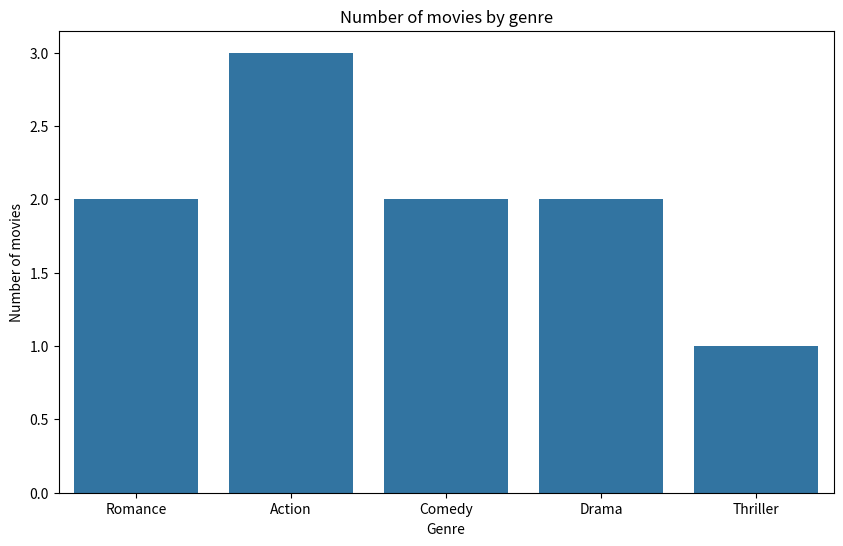
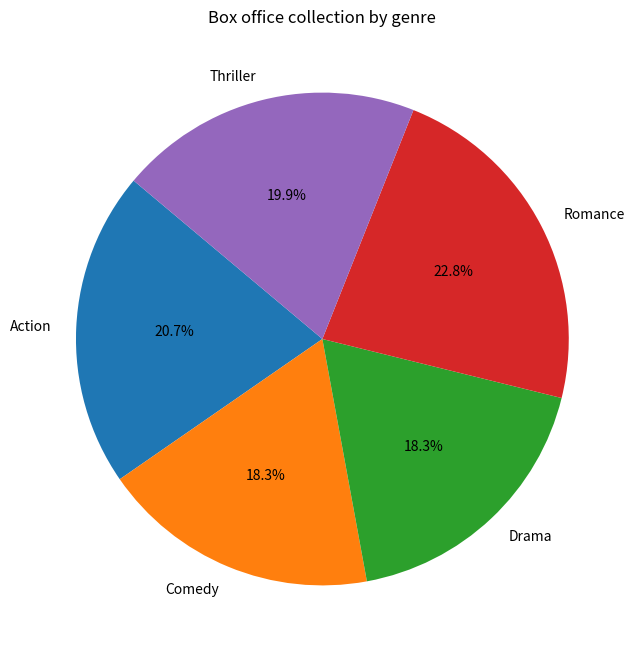

Here is the Python script that generated these plots, in order:
import pandas as pd 
import matplotlib.pyplot as plt 
import seaborn as sns


data = {
         'movie_title': ['Movie A','Movie B','Movie C','Movie D','Movie E','Movie F','Movie G','Movie H','Movie I','Movie J'],
         'genre':['Romance','Action','Comedy','Drama','Action','Comedy','Romance','Thriller','Drama','Action'],
         'release_year':[2023,2023,2022,2021,2022,2023,2020,2021,2022,2023],
         'box_office_crores':[150,80,90,120,100,130,125,240,100,70],
         'lead_actor':['Actor x','Actor y','Actor z','Actor x','Actor y','Actor z','Actor x','Actor y','Actor z','Actor x'],
       }

bollywood_df = pd.DataFrame(data)

print(bollywood_df.head())
print(bollywood_df.info())

# genre analysis

genre_counts = bollywood_df['genre'].value_counts()
print("\nMovie count by genre:\n",genre_counts)

#box office collection by genre

box_office_by_genre = bollywood_df.groupby('genre')['box_office_crores'].sum()
print("\nTotal box office collection by genre:\n",box_office_by_genre)

#lead actor analysis

lead_actor_box_office = bollywood_df.groupby('lead_actor')['box_office_crores'].sum()
print("\ntotal box office collection by lead actors:\n",lead_actor_box_office)

#bar chart of movie count by genre

plt.figure(figsize=(10, 6))
sns.countplot(x='genre',data=bollywood_df)
plt.title('Number of movies by genre')
plt.xlabel('Genre')
plt.ylabel('Number of movies')
plt.show()


# Pie Chart of box office collection by genre

plt.figure(figsize=(8, 8))
plt.pie(box_office_by_genre, labels=box_office_by_genre.index, autopct='%1.1f%%',startangle=140)
plt.title('Box office collection by genre')
plt.show()

